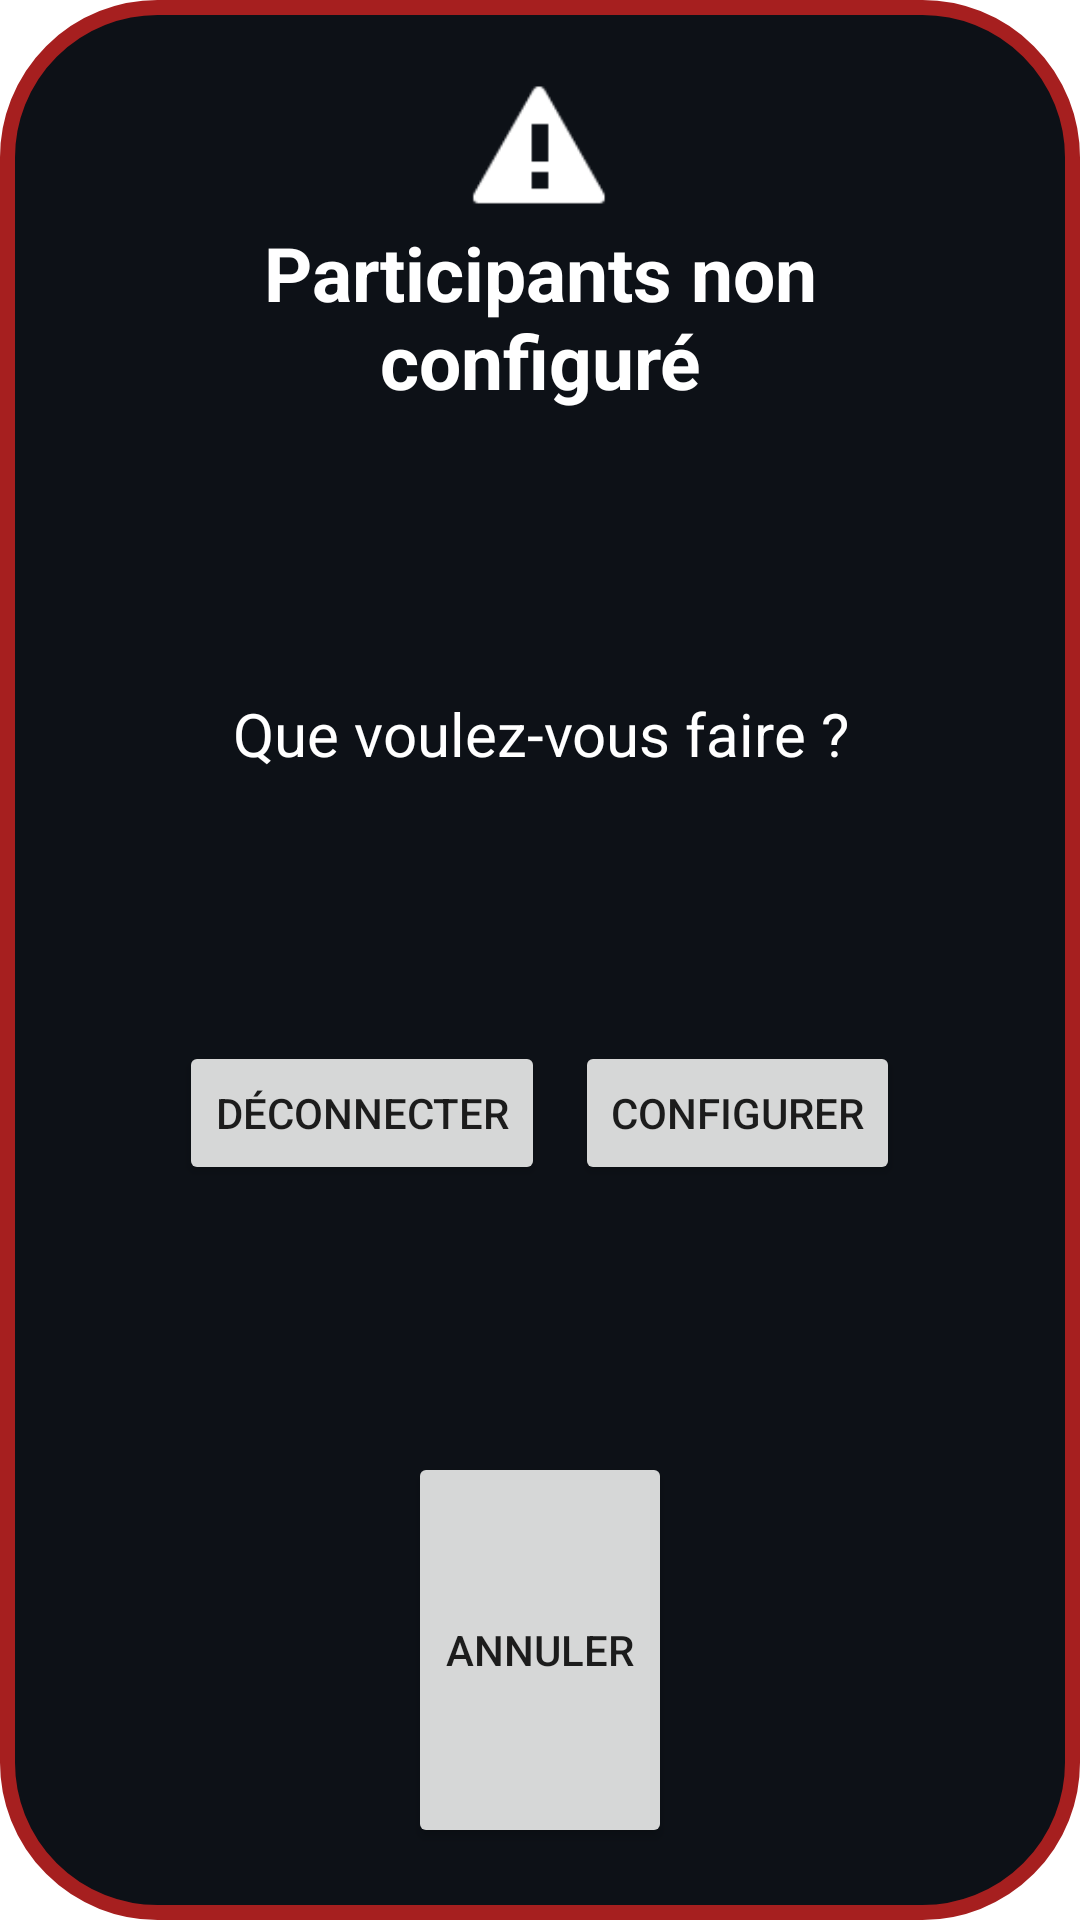

This screen was rendered from an Android layout file. Write that file and the resources it references.
<!-- AndroidManifest.xml: application theme Theme.QUIZZY -->
<!-- res/layout/popup_non_configurer.xml -->
<?xml version="1.0" encoding="utf-8"?>
<LinearLayout xmlns:android="http://schemas.android.com/apk/res/android"
    xmlns:app="http://schemas.android.com/apk/res-auto"
    android:layout_width="wrap_content"
    android:layout_height="wrap_content"
    android:background="@drawable/popup"
    android:orientation="vertical"
    android:gravity="center_horizontal"
    android:padding="24dp"
    android:paddingStart="50dp"
    android:paddingEnd="50dp">

    <ImageView
        android:id="@+id/imageView"
        android:layout_width="50dp"
        android:layout_height="50dp"
        app:srcCompat="@android:drawable/stat_sys_warning"/>

    <TextView
        android:id="@+id/titre_popup"
        android:layout_width="wrap_content"
        android:layout_height="wrap_content"
        android:layout_weight="1"
        android:text="Participants non configuré"
        android:textAlignment="center"

        android:textColor="@color/white"
        android:textSize="25dp"
        android:textStyle="bold" />

    <TextView
        android:id="@+id/textView3"
        android:layout_width="wrap_content"
        android:layout_height="wrap_content"
        android:layout_marginTop="10dp"
        android:layout_weight="1"
        android:text="Que voulez-vous faire ?"
        android:textAlignment="center"
        android:textColor="@color/white"
        android:textSize="20dp" />

    <LinearLayout
        android:layout_width="wrap_content"
        android:layout_height="wrap_content"
        android:layout_weight="1"
        android:orientation="horizontal">

        <Button
            android:id="@+id/btn_deconnecter"
            android:layout_width="wrap_content"
            android:layout_height="wrap_content"
            android:layout_margin="5dp"
            android:text="Déconnecter" />

        <Button
            android:id="@+id/btn_configurer"
            android:layout_width="wrap_content"
            android:layout_height="wrap_content"
            android:layout_margin="5dp"
            android:layout_weight="1"
            android:text="Configurer" />
    </LinearLayout>

    <Button
        android:id="@+id/btn_annuler"
        android:layout_width="wrap_content"
        android:layout_height="wrap_content"
        android:layout_weight="1"
        android:text="Annuler" />

</LinearLayout>
<!-- resources referenced by this layout -->
<resources>
  <color name="white">#FFFFFFFF</color>
  <!-- drawable popup (drawable) -->
  <?xml version="1.0" encoding="utf-8"?>
  <shape xmlns:android="http://schemas.android.com/apk/res/android">
      <stroke
          android:width="5dp"
          android:color="@color/dark_red" />
  
      <solid android:color="@color/github" />
  
      <corners
          android:radius="5dp"
          android:topRightRadius="50dp"
          android:topLeftRadius="50dp"
          android:bottomLeftRadius="50dp"
          android:bottomRightRadius="50dp"
          />
  </shape>
  <style name="Theme.QUIZZY" parent="Theme.MaterialComponents.DayNight.DarkActionBar">
          
          <item name="colorPrimary">@color/dark_red</item>
          <item name="colorPrimaryVariant">@color/purple_700</item>
          <item name="colorOnPrimary">@color/white</item>
          
          <item name="colorSecondary">@color/dark_red</item>
          <item name="colorSecondaryVariant">@color/teal_700</item>
          <item name="colorOnSecondary">@color/white</item>
          
          <item name="android:statusBarColor">?attr/colorPrimaryVariant</item>
          
      </style>
  <color name="dark_red">#A61F1F</color>
  <color name="github">#0d1117</color>
  <color name="purple_700">#FF3700B3</color>
  <color name="teal_700">#FF018786</color>
</resources>
